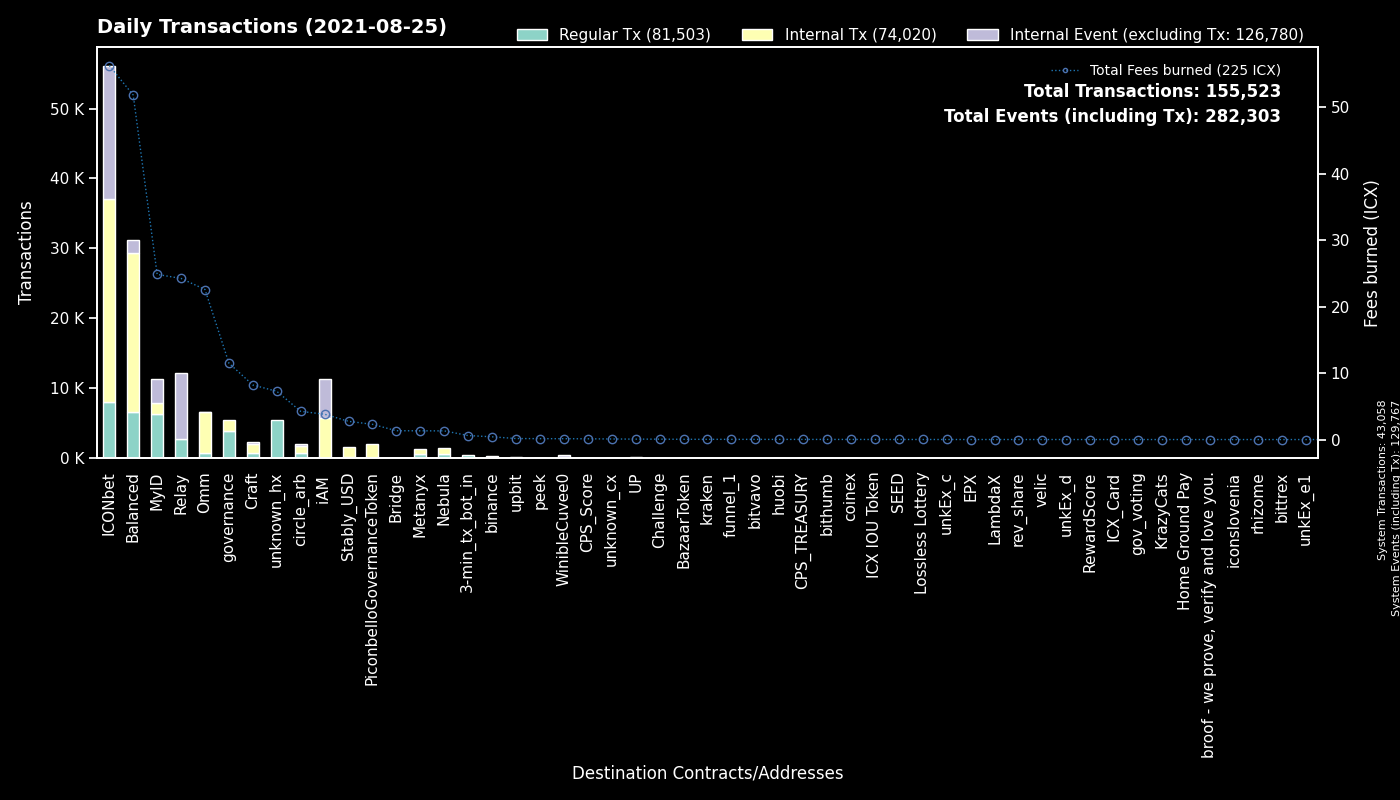

The table this chart was drawn from, first rows:
to, Regular Tx, Fees burned, to_def, Internal Tx, Internal Event (excluding Tx), group
System, 43058, 0.0, System, 0, 86709, System
cx00000000000000000000000000000000000000…, 3881, 11.5, governance, 1641, 0, governance
cx9e3cadcc1a4be3323ea23371b84575abb32703…, 3413, 6.519, MyID_1, 0, 3457, MyID
cx299d88908ab371d586c8dfe0ed42899a899e6e…, 2112, 19.12, ICONbet? Levels, 8073, 2373, ICONbet
cx38fd2687b202caf4bd1bda55223578f39dbb65…, 2001, 11.75, ICONbet? Mini Roulette(new), 7245, 4176, ICONbet
cx5d6e1482434085f30660efe30573304d629270…, 1916, 12.64, ICONbet? Baccarat, 7701, 7070, ICONbet
cx2ccc0c98ab5c2709cfc2c1512345baa99ea410…, 1442, 5.489, Relay_2, 0, 0, Relay
hx037c73025819e490e9a01a7e954f9b46d89b02…, 1434, 2.289, MyID_related, 0, 0, MyID
cx10d59e8103ab44635190bd4139dbfd682fa2d0…, 1409, 3.173, balanced_rewards, 2478, 125, Balanced
cx694e8c9f1a05c8c3719f30d46b97697960e428…, 1372, 12.38, MyID_2, 1376, 0, MyID
cx087b4164a87fdfb7b714f3bafe9dfb050fd6b1…, 1353, 18.77, Relay_1, 0, 9404, Relay
cx2609b924e33ef00b648a409245c7ea394c4678…, 1203, 15.27, balanced_sicx, 5092, 551, Balanced
cxf61cd5a45dc9f91c15aa65831a30a90d59a096…, 1131, 5.242, balanced_baln, 2269, 434, Balanced
cxb0b6f777fba13d62961ad8ce11be7ef6c4b2bc…, 1086, 6.317, ICONbet? DAOdice(new), 3894, 3308, ICONbet
cx334beb9a6cde3bf1df045869447488e0de31df…, 777, 3.839, circle_arb_1, 817, 204, circle_arb
cx203d9cd2a669be67177e997b8948ce2c35caff…, 738, 15.48, balanced_dividends, 5822, 0, Balanced
cxcb455f26a2c01c686fa7f30e1e3661642dd53c…, 707, 21.4, Omm Lending Pool, 5245, 0, Omm
cx88fd7df7ddff82f7cc735c871dc519838cb235…, 669, 4.421, balanced_bnUSD, 2194, 442, Balanced
cx369a5f4ce4f4648dfc96ba0c8229be0693b4ec…, 650, 1.314, Metanyx, 731, 0, Metanyx
hxb2c7d7d2a4995d53e6215f477d8ed163a8b9e7…, 582, 0.7275, unknown_hx, 0, 0, unknown_hx
cx66d4d90f5f113eba575bf793570135f9b10cec…, 552, 3.503, balanced_loans, 2235, 246, Balanced
cxa0af3165c08318e988cb30993b3048335b94af…, 521, 1.873, balanced_dex, 1654, 0, Balanced
cx57d7acf8b5114b787ecdd99ca460c2272e4d91…, 504, 0.9962, NebulaPlanetToken, 558, 0, Nebula
hx8732829fbd1597fe57a8bbbe4644a861cc9af3…, 497, 0.6212, unknown_hx, 0, 0, unknown_hx
hx11de4e28be4845de3ea392fd8d758655bf766c…, 483, 0.6037, 3-min_tx_bot_in, 0, 0, 3-min_tx_bot_in
cxd47f7d943ad76a0403210501dab03d4daf1f68…, 442, 2.886, ICONbet? Blackjack, 592, 1108, ICONbet
cx82c8c091b41413423579445032281bca5ac14f…, 442, 4.51, Craft, 426, 317, Craft
hx59aa717bc8a1d10a58c474003c97412dd055ed…, 405, 0.5062, unknown_hx, 0, 0, unknown_hx
cx9fda786d3e7965ed9dc01321c85026653d6a5f…, 369, 2.921, ICONbet? Jungle Jackpot, 1012, 738, ICONbet
cx9c4698411c6d9a780f605685153431dcda0460…, 272, 3.704, Auction, 839, 0, Craft
hxc4193cda4a75526bf50896ec242d6713bb6b02…, 253, 0.3162, binance_hot, 0, 0, binance
cxaf244cf3c7164fe6f996f398a9d99c4d4a85cf…, 236, 1.899, balanced_airdrip, 466, 0, Balanced
cxbb2871f468a3008f80b08fdde5b8b951583acf…, 212, 2.744, Stably_USD, 1408, 0, Stably_USD
hx622c497166dbff32eb8e46161fd7bd6b1c77ef…, 189, 0.2363, unknown_hx, 0, 0, unknown_hx
cx43e2eec79eb76293c298f2b17aec06097be606…, 163, 0.8293, balanced_staking, 490, 0, Balanced
hx03586324e44bfc539c4c937afa5d935a11d552…, 161, 0.2013, unknown_hx, 0, 0, unknown_hx
cxba62bb61baf8dd8b6a04633fe33806547785a0…, 132, 3.682, MyID_3, 132, 0, MyID
hxfdb57e23c32f9273639d6dda45068d85ee43fe…, 105, 0.1313, upbit_hot2, 0, 0, upbit
cxae3034235540b924dfcc1b45836c293dcc82bf…, 86, 1.17, ICON USD Coin, 593, 1, Omm
cx943cf4a4e4e281d82b15ae0564bbdcbf8114b3…, 76, 0.1538, NebulaSpaceshipToken, 105, 0, Nebula
cx4bfc45b11cf276bb58b3669076d99bc6b3e4e3…, 73, 0.1552, NebulaTokenClaiming, 82, 0, Nebula
cx03c76787861eec166b25e744e52a82af963670…, 67, 0.3718, ICONbet? Plinko, 248, 67, ICONbet
hx0a11776292280ae72e62926fb211a6666f3985…, 59, 0.07375, unknown_hx, 0, 0, unknown_hx
cxc0b5b52c9f8b4251a47e91dda3bd61e5512cd7…, 53, 0.195, TapToken, 251, 0, ICONbet
cx9df59cf2c7dc7ae2dbdec4a10b295212595f23…, 43, 0.4075, circle_arb_2, 144, 36, circle_arb
cxedc23d58aec29d37a9b8f36ae0901f90726479…, 41, 0.1269, WinibleCuvee0, 112, 251, WinibleCuvee0
cx44250a12074799e26fdeee75648ae47e2cc842…, 41, 0.1682, balanced_governance, 31, 0, Balanced
cx14002628a4599380f391f708843044bc93dce2…, 36, 3.668, iAM Div, 5656, 5663, iAM
hx6eaa8ca51f36fc7c749134804a5066fef70875…, 34, 0.0425, unknown_hx, 0, 0, unknown_hx
hxdccc15fb9302583a7c3dedeed1e0ab63d4130a…, 28, 0.035, unknown_hx, 0, 0, unknown_hx
hx2f5230ef71564754724fd032c2ab7ac268f767…, 28, 0.035, unknown_hx, 0, 0, unknown_hx
cxa89982990826b66d86ef31275e93275dfddabf…, 27, 0.04644, peek_2, 0, 0, peek
hx68646780e14ee9097085f7280ab137c3633b4b…, 27, 0.03375, kraken_hot, 0, 0, kraken
cx9f4ab72f854d3ccdc59aa6f2c3e2215dd62e87…, 27, 0.1135, CPS_Score, 64, 14, CPS_Score
cxcc711062b732ed14954008da8a5b5193b4d486…, 24, 0.04128, peek_1, 0, 0, peek
cx334db6519871cb2bfd154cec0905ced4ea142d…, 24, 0.08477, unknown_cx, 0, 0, unknown_cx
hx387f3016ee2e5fb95f2feb5ba36b0578d5a4b8…, 23, 0.02875, binance?sweeper_21, 0, 0, binance
hx133323c2e990994816b548a9e7eb080a5eac80…, 23, 0.02875, unknown_hx, 0, 0, unknown_hx
hx294c5d0699615fc8d92abfe464a2601612d11b…, 23, 0.02875, funnel_1, 0, 0, funnel_1
hxa390d24fdcba68515b492ffc553192802706a1…, 21, 0.02625, bitvavo_hot, 0, 0, bitvavo
... 3,084 more rows
